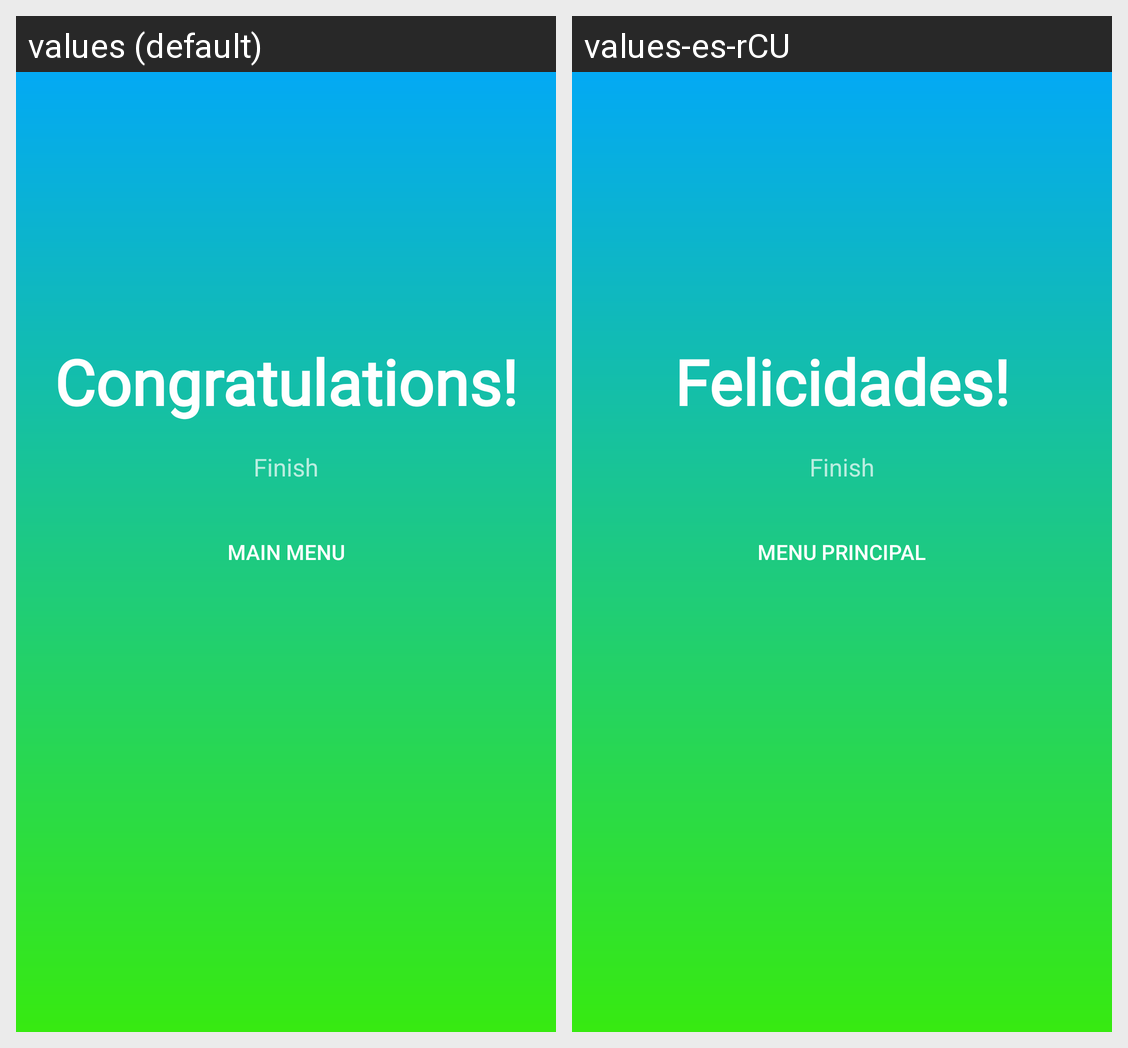

Strings drawn on this Android screen and how each of the app's shown locales translates them:
Android screen res/layout/activity_game_over.xml rendered under 2 locales, left to right: values (default), values-es-rCU. Device: Nexus 5 (rendered at 1080×1920; each locale shown at half size, 540×960, under a caption strip naming it); theme AppTheme.
Strings drawn on this screen, with the default value and each locale's value (text and hints the layout hard-codes, and strings that could not be matched under every locale, appear in the picture but are not listed):

main_menu
  values: Main Menu
  values-es-rCU: Menu Principal

congratulations
  values: Congratulations!
  values-es-rCU: Felicidades!
